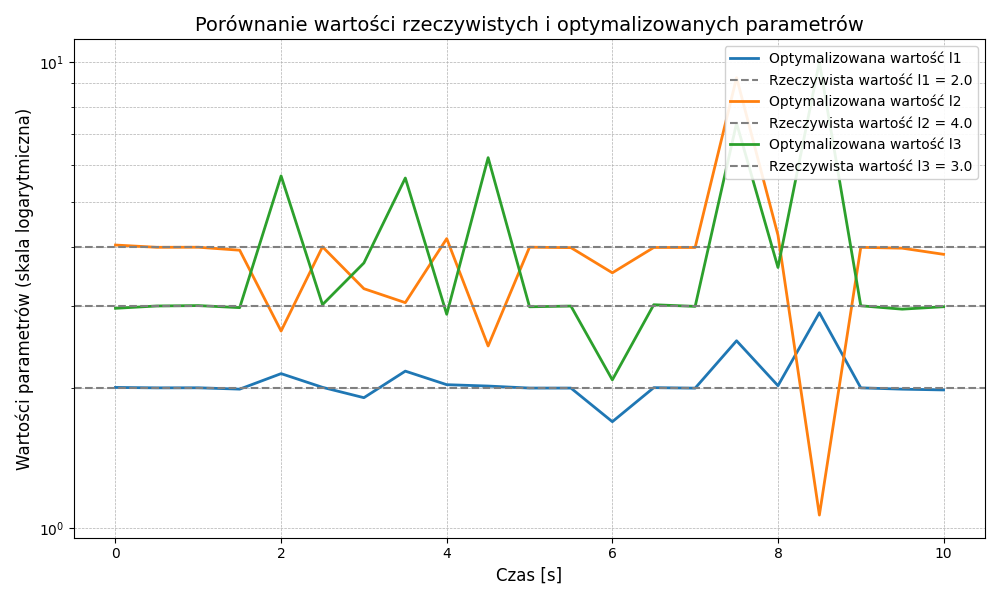

The file beside this chart, header and first rows:
czas, parametr_l1, parametr_l2, parametr_l3, qr_d2[0], qr_d2[1], qr_d2[2], qr_d1[0], qr_d1[1], qr_d1[2]
,, wartosc_rzeczywista_l1 = 2.0, wartosc_rzeczywista_l2 = 4.0, wartosc_rzeczywista_l3 = 3.0
Czas symulacji oraz wartosci optymalizow…
0, 2.005, 4.048, 2.962, 0.0, 0.0, 0.0, 0.0, 0.0, 0.0
0.5, 2, 4.003, 2.996, -13.62, 16.09, 0.01662, -4.902, 4.744, 0.03421
1.0, 2.001, 4.004, 3.002, -24.41, 18.11, -0.04243, -14.56, 15.02, 0.03651
1.5, 1.988, 3.946, 2.972, -30.8, 29.21, 0.07058, -30.17, 29.42, 0.02654
2.0, 2.146, 2.648, 5.693, -54.92, 77.88, 0.1345, -50.59, 49.87, 0.02519
2.5, 2.006, 4.012, 3.017, -40.96, 43.45, 0.177, -74.71, 73.62, 0.01695
3.0, 1.906, 3.263, 3.705, -72.57, 104.2, -0.08558, -101.1, 100.4, 0.02041
3.5, 2.173, 3.046, 5.635, -71.89, 45.62, 0.2071, -129.2, 128.5, 0.006789
4.0, 2.032, 4.178, 2.876, -50.39, 61.98, -0.5511, -159.1, 158.4, 0.008379
4.5, 2.018, 2.459, 6.23, -61.98, 84.66, 0.2987, -189.5, 187.8, 0.01745
5.0, 1.998, 4.005, 2.984, -59.19, 45.26, 0.1965, -219.8, 217.5, 0.01009
5.5, 1.998, 3.996, 2.995, -55.16, 46.39, 0.1791, -249, 247.3, 0.004736
6.0, 1.693, 3.529, 2.081, -70.64, 100.5, -0.662, -278.7, 276.9, 0.0165
6.5, 2.002, 3.999, 3.015, -46.69, 53.14, 0.219, -308.3, 306.3, 0.01387
7.0, 1.998, 3.999, 2.99, -76.56, 47.82, 0.1543, -337.4, 336.2, 0.007762
7.5, 2.524, 9.247, 7.386, -55.16, 47.9, 0.06363, -367.2, 366.7, 0.002822
8.0, 2.022, 4.251, 3.624, -48.87, 54.76, -0.358, -398, 397.5, 0.005238
8.5, 2.898, 1.068, 9.989, -54.91, 71.17, -0.6945, -429.1, 428.3, 0.01025
9.0, 2, 4.002, 2.999, -75.57, 107, 0.1357, -459.9, 458.3, 0.01769
9.5, 1.988, 3.986, 2.95, -48.54, 55.59, 0.2397, -490.8, 488.5, 0.01291
10.0, 1.98, 3.866, 2.986, -65.36, 47.66, 0.1713, -521.3, 518.9, 0.01029
